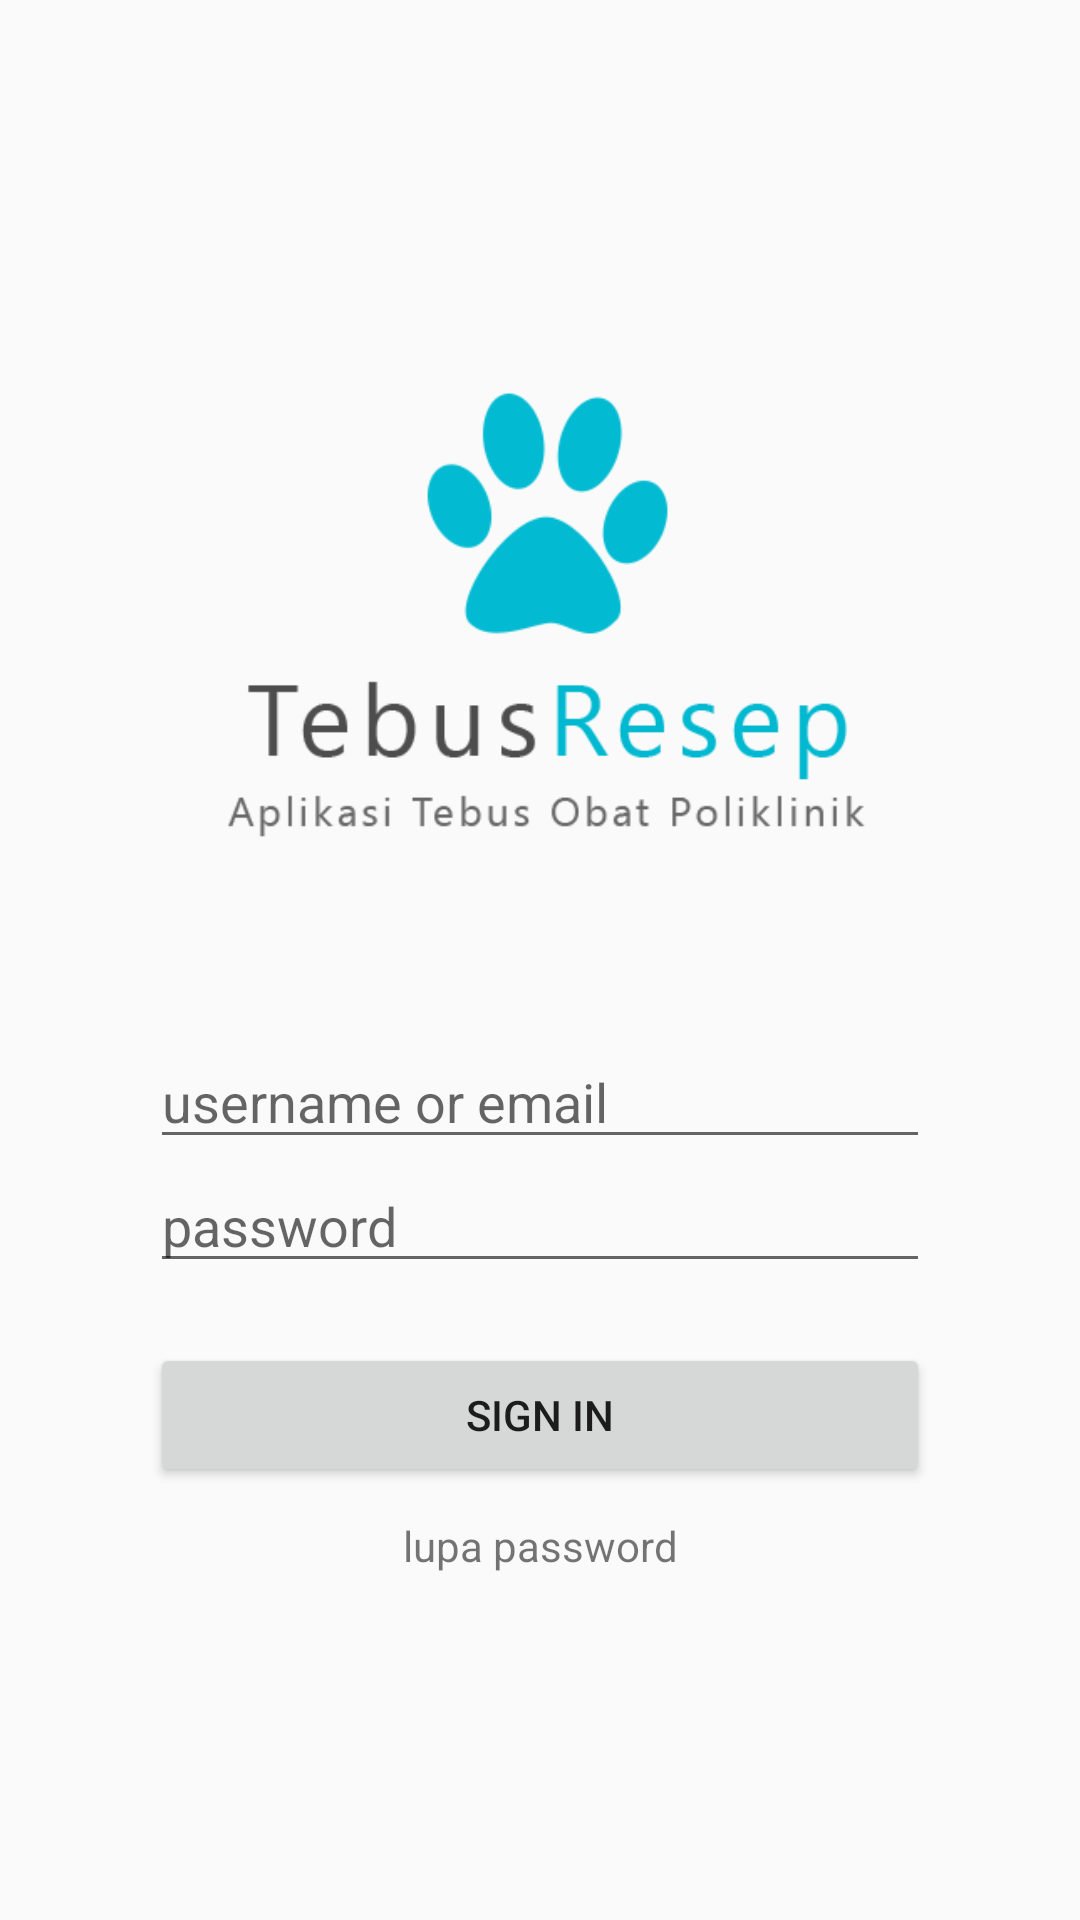

Android layout source for this screen:
<!-- AndroidManifest.xml: activity theme AppTheme.NoActionBar -->
<!-- res/layout/activity_login.xml -->
<?xml version="1.0" encoding="utf-8"?>
<LinearLayout
    xmlns:android="http://schemas.android.com/apk/res/android"
    xmlns:app="http://schemas.android.com/apk/res-auto"
    xmlns:tools="http://schemas.android.com/tools"
    android:layout_height="match_parent"
    android:layout_width="match_parent"
    android:orientation="vertical"
    android:padding="50dp"
    tools:context=".LoginActivity">

    <LinearLayout
        android:layout_width="match_parent"
        android:layout_height="match_parent"
        android:orientation="vertical"
        android:gravity="center_vertical"

        >

        <ImageView
            android:layout_width="match_parent"
            android:layout_height="190dp"
            android:src="@drawable/logo"
            android:layout_marginBottom="40dp"/>

        <EditText
            android:id="@+id/tv_username"
            android:layout_width="match_parent"
            android:layout_height="wrap_content"
            android:inputType="text"
            android:hint="username or email"/>

        <EditText
            android:id="@+id/tv_password"
            android:inputType="textPassword"
            android:layout_width="match_parent"
            android:layout_height="wrap_content"
            android:hint="password"/>
        <Button
            android:id="@+id/btn_sign"
            android:layout_marginTop="20dp"
            android:layout_width="match_parent"
            android:layout_height="wrap_content"
            android:text="sign in"
            />

        <TextView
            android:layout_marginTop="10dp"
            android:gravity="center_horizontal"
            android:layout_width="match_parent"
            android:layout_height="wrap_content"
            android:text="lupa password"
            android:autoLink="web"
            android:textColorLink="@color/colorPrimary"/>

    </LinearLayout>

</LinearLayout>
<!-- resources referenced by this layout -->
<resources>
  <!-- drawable logo: png bitmap (drawable, 12936 bytes) -->
  <style name="AppTheme.NoActionBar">
          <item name="windowNoTitle">true</item>
          <item name="windowActionBar">false</item>
      </style>
  <!-- not gathered from this repository: default colours our renderer supplied (Android Studio template values) -->
  <color name="colorPrimary">#FF6200EE</color>
</resources>
